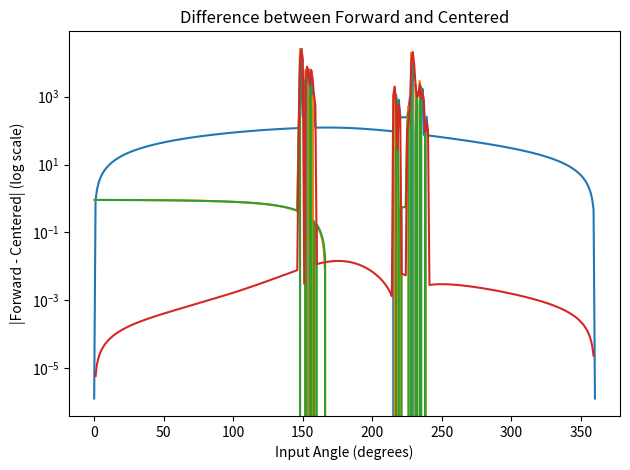

The matplotlib source for this figure:
# Lab 4 Question 2
# [redacted]
# October 15, 2025

import numpy as np
import math
import matplotlib.pyplot as plt

# Link lengths
r1 = 7.10
r2 = 2.36
r3 = 6.68
r4 = 1.94

# Results storage
results = []

# Iterate over input angles
for input_angle in range(0, 361):
    theta = math.radians(input_angle)
    
    # Reset initial guesses for each input angle
    theta2 = math.radians(45)
    theta3 = math.radians(360)

    def f1(th2, th3):
        return (r2 * np.cos(th2)) + (r3*np.cos(th3)) - (r4*np.cos(theta)) - r1
    
    def f2(th2, th3):
        return (r2 * np.sin(th2)) + (r3*np.sin(th3)) - (r4*np.sin(theta))
    
    def df1_dth2(th2, th3):
        return -r2 * np.sin(th2)
    
    def df1_dth3(th2, th3):
        return -r3 * np.sin(th3)
    
    def df2_dth2(th2, th3):
        return r2 * np.cos(th2)
    
    def df2_dth3(th2, th3):
        return r3 * np.cos(th3)
    
    # Newton's method
    for _ in range(100):
        F = np.array([f1(theta2, theta3), f2(theta2, theta3)])
        
        Jac = np.array([
            [df1_dth2(theta2, theta3), df1_dth3(theta2, theta3)],
            [df2_dth2(theta2, theta3), df2_dth3(theta2, theta3)]
        ])
        
        delta = np.linalg.solve(Jac, F)
        
        theta2 -= delta[0]
        theta3 -= delta[1]
        
        if np.linalg.norm(delta) < 1e-10:
            break
    
    results.append((input_angle, math.degrees(theta2), math.degrees(theta3)))

# Separate x, y values for easier plotting
x_angles = [r[0] for r in results]
y_theta2 = [r[1] for r in results]

# Compute derivatives
forward_diff = []
centered_diff = []

# Forward difference
for i in range(len(x_angles) - 1):
    forward_diff.append((y_theta2[i+1] - y_theta2[i]) / 1)  # 1 degree step

# Centered difference
for i in range(1, len(x_angles) - 1):
    centered_diff.append((y_theta2[i+1] - y_theta2[i-1]) / 2)  # 2 degree step

# Plot 1: θ2 vs θ
plt.plot(x_angles, y_theta2)
plt.title('θ2 vs Input Angle')
plt.xlabel('Input Angle (degrees)')
plt.ylabel('θ2 (degrees)')

# Plot 2: Forward Difference
plt.plot(x_angles[:-1], forward_diff, label='Forward Difference')
plt.title('Forward Difference of θ2')
plt.xlabel('Input Angle (degrees)')
plt.ylabel('dθ2/dθ (Forward)')

# Plot 3: Centered Difference
plt.plot(x_angles[1:-1], centered_diff, label='Centered Difference')
plt.title('Centered Difference of θ2')
plt.xlabel('Input Angle (degrees)')
plt.ylabel('dθ2/dθ (Centered)')
plt.show()

# Plot 4: Difference between Forward and Centered
# Align the differences for plotting
diff_plot = []
for i in range(1, len(x_angles) - 1):
    diff_plot.append(abs(forward_diff[i] - centered_diff[i-1]))

plt.semilogy(x_angles[1:-1], diff_plot)
plt.title('Difference between Forward and Centered')
plt.xlabel('Input Angle (degrees)')
plt.ylabel('|Forward - Centered| (log scale)')

plt.tight_layout()
plt.show()

######## PART II ########

# 